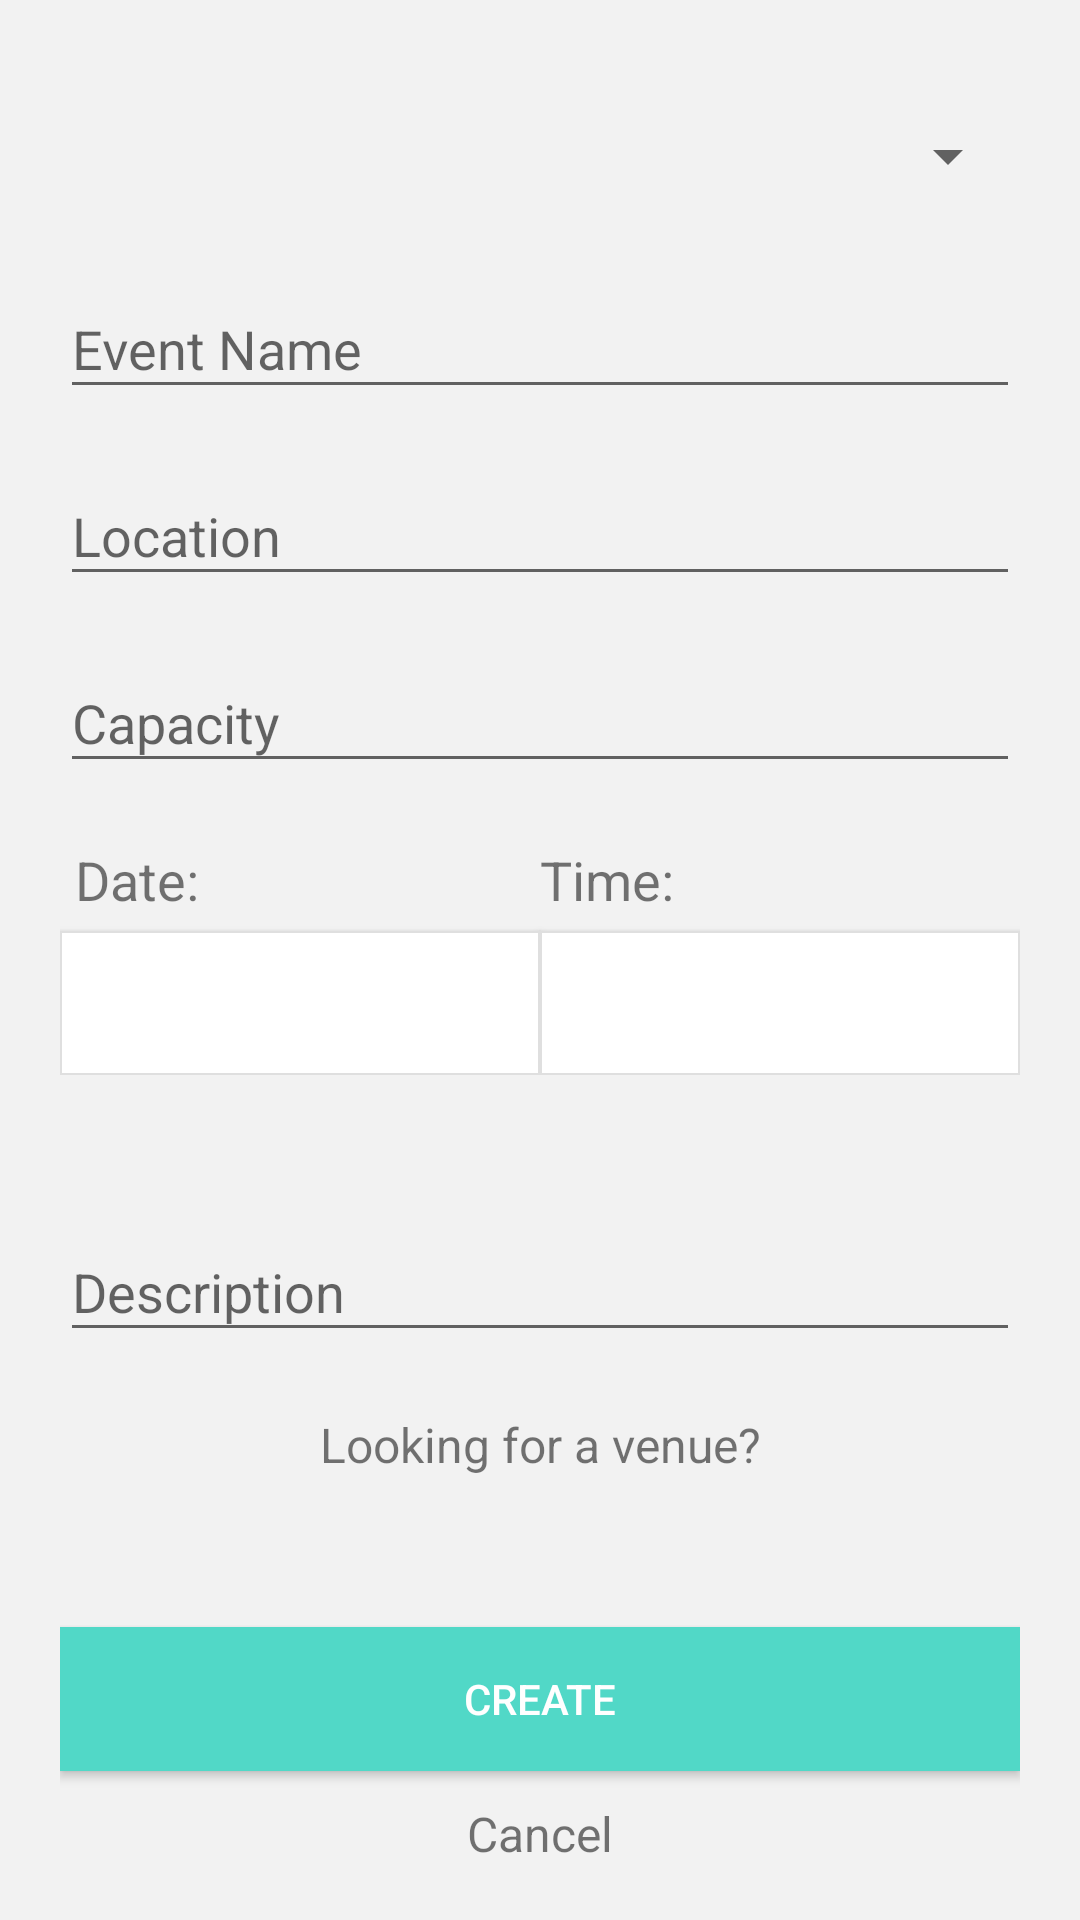

Produce the Android XML layout that renders to this screen, including the resource entries it uses.
<!-- AndroidManifest.xml: application theme AppTheme -->
<!-- res/layout/fragment_create_event.xml -->
<?xml version="1.0" encoding="utf-8"?>
<android.support.design.widget.CoordinatorLayout xmlns:android="http://schemas.android.com/apk/res/android"
    xmlns:tools="http://schemas.android.com/tools"
    android:layout_width="match_parent"
    android:layout_height="match_parent"
    android:background="@color/colorBackground"
    android:id="@+id/create_event_fragment"
    tools:context=".event.as_organizer.CreateNewEventFragment">

    <FrameLayout
        android:layout_width="match_parent"
        android:layout_height="match_parent">

        <android.support.v4.widget.NestedScrollView
            android:id="@+id/nestedScrollViewCreateEvent"
            android:layout_width="match_parent"
            android:layout_height="match_parent">

            <android.support.v7.widget.LinearLayoutCompat
            android:layout_width="match_parent"
            android:layout_height="match_parent"
            android:orientation="vertical"
            android:paddingBottom="10dp"
            android:paddingLeft="20dp"
            android:paddingRight="20dp"
            android:paddingTop="10dp">

                <Spinner
                    android:id="@+id/spinner_event_category"
                    android:layout_width="match_parent"
                    android:layout_height="wrap_content"
                    android:prompt="@string/spinner"
                    android:scrollbarSize="25dp"
                    android:layout_marginStart="5dp"
                    android:layout_marginTop="30dp"/>

                <android.support.design.widget.TextInputLayout
                    android:id="@+id/textInputLayoutEventName"
                    android:layout_width="match_parent"
                    android:layout_height="wrap_content"
                    android:layout_marginTop="20dp">
                    <android.support.design.widget.TextInputEditText
                        android:id="@+id/textInputEditTextEventName"
                        android:layout_width="match_parent"
                        android:layout_height="wrap_content"
                        android:hint="Event Name"
                        android:inputType="text"
                        android:maxLines="1"
                        android:textColor="@color/colorTextUserInput"
                        android:imeOptions="actionDone"/>
                </android.support.design.widget.TextInputLayout>

                <android.support.design.widget.TextInputLayout
                    android:id="@+id/textInputLayoutLocation"
                    android:layout_width="match_parent"
                    android:layout_height="wrap_content"
                    android:layout_marginTop="10dp">
                    <android.support.design.widget.TextInputEditText
                        android:id="@+id/textInputEditTextLocation"
                        android:layout_width="match_parent"
                        android:layout_height="wrap_content"
                        android:hint="Location"
                        android:inputType="textPostalAddress"
                        android:maxLines="1"
                        android:textColor="@color/colorTextUserInput"
                        android:imeOptions="actionDone"/>
                </android.support.design.widget.TextInputLayout>

                <android.support.design.widget.TextInputLayout
                    android:id="@+id/textInputLayoutOrganizer"
                    android:layout_width="match_parent"
                    android:layout_height="wrap_content"
                    android:layout_marginTop="10dp">
                    <android.support.design.widget.TextInputEditText
                        android:id="@+id/textInputEditTextCapacity"
                        android:layout_width="match_parent"
                        android:layout_height="wrap_content"
                        android:hint="Capacity"
                        android:inputType="number"
                        android:maxLines="1"
                        android:textColor="@color/colorTextUserInput"
                        android:imeOptions="actionDone"/>
                </android.support.design.widget.TextInputLayout>

                <GridLayout
                    android:layout_width="match_parent"
                    android:layout_height="wrap_content"
                    android:layout_marginTop="20dp"
                    android:rowCount="3"
                    android:columnCount="2">
                    <TextView
                        android:layout_width="wrap_content"
                        android:layout_height="wrap_content"
                        android:layout_column="0"
                        android:layout_columnWeight="1"
                        android:layout_row="0"
                        android:layout_marginStart="5dp"
                        android:text="Date:"
                        android:textSize="18sp" />
                    <TextView
                        android:layout_width="wrap_content"
                        android:layout_height="wrap_content"
                        android:layout_column="1"
                        android:layout_columnWeight="1"
                        android:layout_row="0"
                        android:text="Time:"
                        android:textSize="18sp" />
                    <Button
                        android:id="@+id/buttonDate"
                        android:layout_width="wrap_content"
                        android:layout_height="wrap_content"
                        android:layout_row="1"
                        android:layout_column="0"
                        android:layout_marginTop="5dp"
                        android:background="@drawable/datetime_button_shape"
                        android:layout_columnWeight="1"/>
                    <Button
                        android:id="@+id/buttonTime"
                        android:layout_width="wrap_content"
                        android:layout_height="wrap_content"
                        android:layout_row="1"
                        android:layout_column="1"
                        android:layout_marginTop="5dp"
                        android:background="@drawable/datetime_button_shape"
                        android:layout_columnWeight="1"/>
                </GridLayout>

                <android.support.design.widget.TextInputLayout
                    android:id="@+id/textInputLayoutDescription"
                    android:layout_width="match_parent"
                    android:layout_height="wrap_content"
                    android:layout_marginTop="40dp">

                    <android.support.design.widget.TextInputEditText
                        android:id="@+id/textInputEditTextDescription"
                        android:layout_width="match_parent"
                        android:layout_height="wrap_content"
                        android:minHeight="40dp"
                        android:hint="Description"
                        android:imeOptions="actionDone"
                        android:inputType="textMultiLine"
                        android:textColor="@color/colorTextUserInput" />
                </android.support.design.widget.TextInputLayout>

                <android.support.v7.widget.AppCompatTextView
                    android:id="@+id/appCompatTextViewVenue"
                    android:layout_width="fill_parent"
                    android:layout_height="wrap_content"
                    android:layout_marginTop="20dp"
                    android:gravity="center"
                    android:text="Looking for a venue?"
                    android:textSize="16sp" />

                <android.support.v7.widget.AppCompatButton
                    android:id="@+id/appCompatButtonCreateEvent"
                    android:layout_width="match_parent"
                    android:layout_height="wrap_content"
                    android:layout_marginTop="50dp"
                    android:background="@color/colorTextHint"
                    android:text="Create"
                    android:textColor="@color/colorTextButton"/>

                <android.support.v7.widget.AppCompatTextView
                    android:id="@+id/appCompatTextViewCancel"
                    android:layout_width="fill_parent"
                    android:layout_height="wrap_content"
                    android:layout_marginTop="10dp"
                    android:gravity="center"
                    android:text="Cancel"
                    android:textSize="16sp" />
            </android.support.v7.widget.LinearLayoutCompat>
        </android.support.v4.widget.NestedScrollView>
    </FrameLayout>
</android.support.design.widget.CoordinatorLayout>
<!-- resources referenced by this layout -->
<resources>
  <color name="colorBackground">#f2f2f2</color>
  <color name="colorTextButton">#FFFFFF</color>
  <color name="colorTextHint">#51d8c7</color>
  <color name="colorTextUserInput">#404040</color>
  <!-- drawable datetime_button_shape (drawable) -->
  <?xml version="1.0" encoding="utf-8"?>
  <shape xmlns:android="http://schemas.android.com/apk/res/android" android:shape="rectangle" >
      <corners
          android:radius="0dp"
          />
      <solid
          android:color="#ffffff"
          />
      <size
          android:width="50dp"
          android:height="10dp"/>
      <padding
          android:left="10dp"
          android:top="3dp"
          android:right="10dp"
          android:bottom="3dp"
          />
      <stroke
          android:width="0.5dp"
          android:color="#dfdfdf"
          />
  </shape>
  <string name="spinner">Select</string>
  <style name="AppTheme" parent="Theme.AppCompat.Light.DarkActionBar">
          
          <item name="colorPrimary">@color/colorLightGrey</item>
          <item name="colorPrimaryDark">@color/colorPrimaryDark</item>
          <item name="colorAccent">@color/colorAccent</item>
      </style>
  <color name="colorLightGrey">#c1bcab</color>
  <color name="colorPrimaryDark">#000000</color>
  <color name="colorAccent">#ff9900</color>
</resources>
